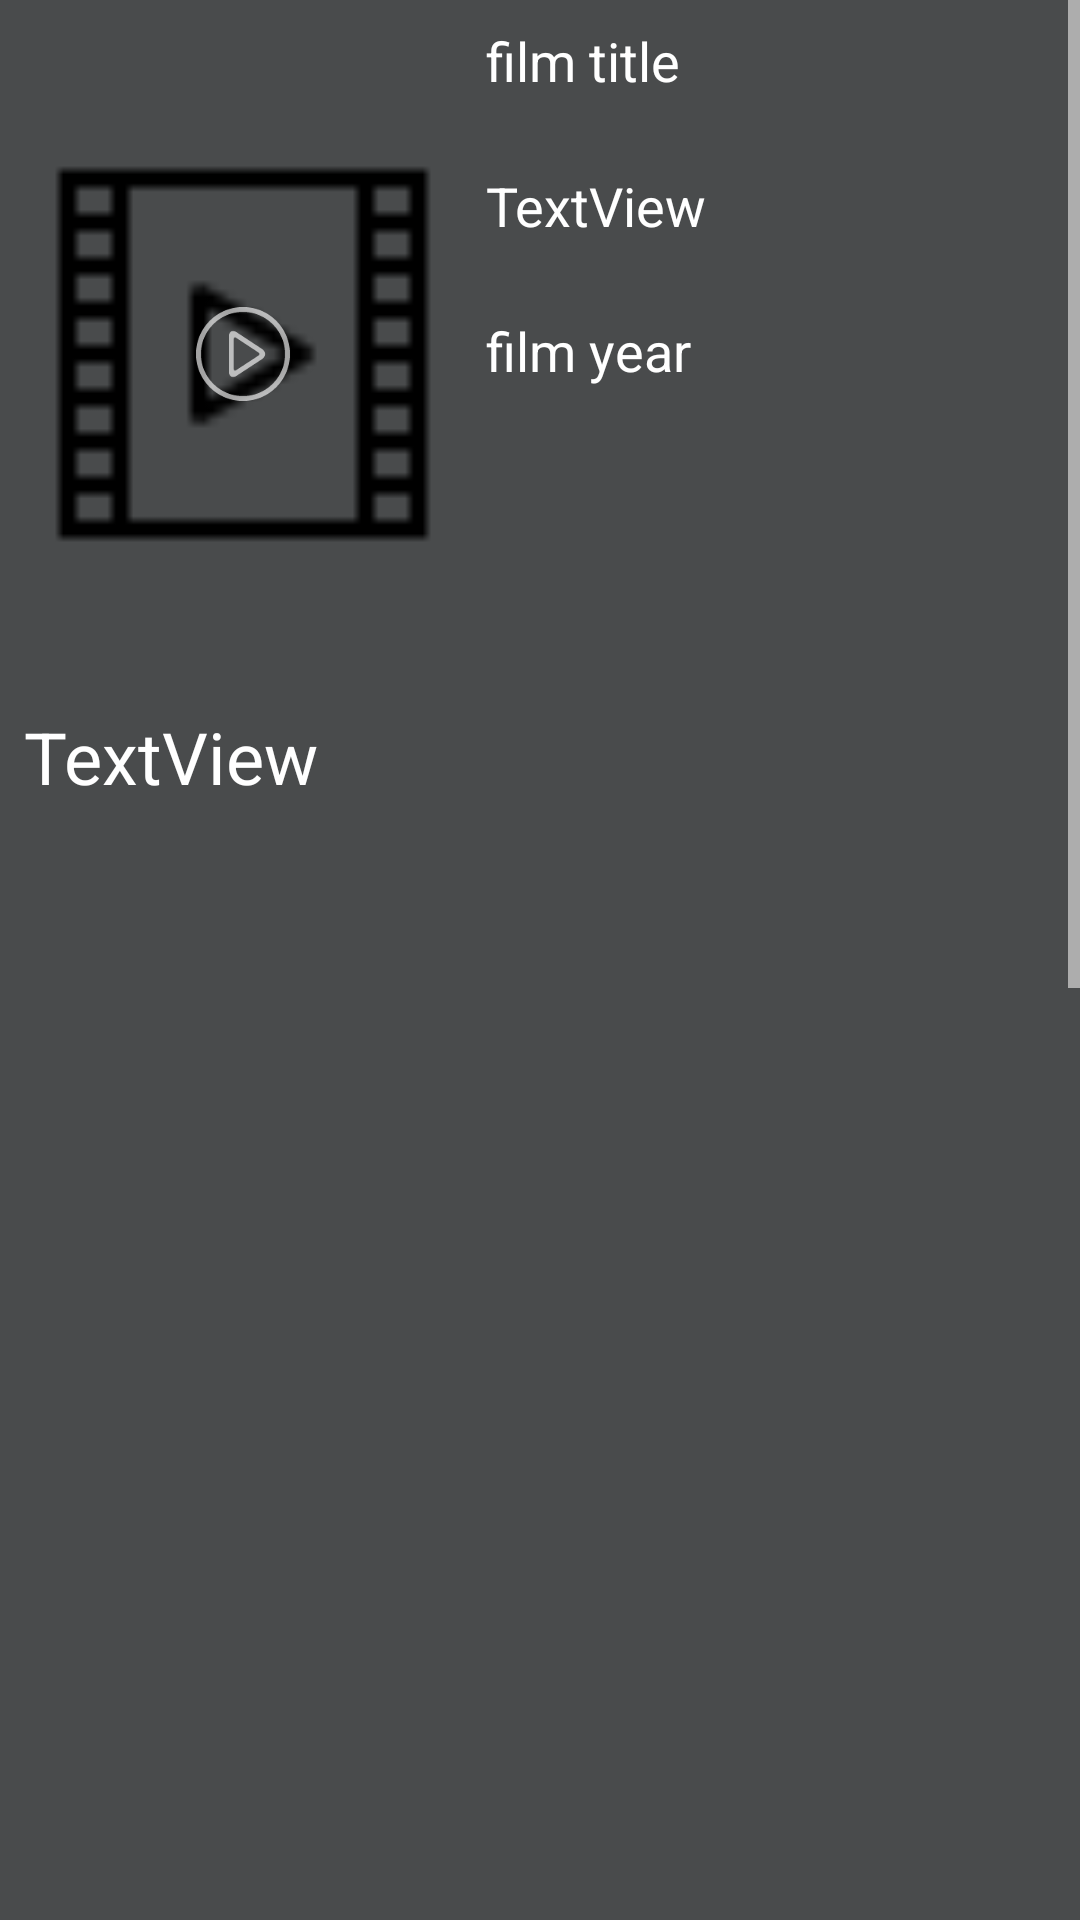

This screen was rendered from an Android layout file. Write that file and the resources it references.
<!-- AndroidManifest.xml: application theme AppTheme -->
<!-- res/layout/activity_video_details_backup.xml -->
<?xml version="1.0" encoding="utf-8"?>
<ScrollView xmlns:android="http://schemas.android.com/apk/res/android"
    xmlns:app="http://schemas.android.com/apk/res-auto"
    xmlns:tools="http://schemas.android.com/tools"
    android:layout_width="match_parent"
    android:layout_height="match_parent"
    android:background="@color/myLightBlack"
    android:scrollbarThumbVertical="@color/myLightGray">

    <android.support.constraint.ConstraintLayout
        android:layout_width="match_parent"
        android:layout_height="wrap_content"
        android:background="@color/myLightBlack"
        tools:context="com.sylweb.myplex.VideoDetailsActivity">

        <ImageView
            android:id="@+id/detailPoster"
            android:layout_width="146dp"
            android:layout_height="220dp"
            android:layout_marginLeft="8dp"
            android:layout_marginTop="8dp"
            app:layout_constraintLeft_toLeftOf="parent"
            app:layout_constraintTop_toTopOf="parent"
            app:srcCompat="@mipmap/ic_menu_films" />

        <TextView
            android:id="@+id/filmTitle"
            android:layout_width="0dp"
            android:layout_height="wrap_content"
            android:layout_marginLeft="8dp"
            android:layout_marginRight="8dp"
            android:layout_marginTop="8dp"
            android:text="film title"
            android:textColor="@color/white"
            android:textSize="18sp"
            app:layout_constraintHorizontal_bias="0.0"
            app:layout_constraintLeft_toRightOf="@+id/detailPoster"
            app:layout_constraintRight_toRightOf="parent"
            app:layout_constraintTop_toTopOf="parent" />

        <TextView
            android:id="@+id/filmYear"
            android:layout_width="0dp"
            android:layout_height="wrap_content"
            android:layout_marginLeft="8dp"
            android:layout_marginRight="8dp"
            android:layout_marginTop="24dp"
            android:text="film year"
            android:textColor="@color/white"
            android:textSize="18sp"
            app:layout_constraintHorizontal_bias="0.0"
            app:layout_constraintLeft_toRightOf="@+id/detailPoster"
            app:layout_constraintRight_toRightOf="parent"
            app:layout_constraintTop_toBottomOf="@+id/filmGenres" />

        <TextView
            android:id="@+id/filmGenres"
            android:layout_width="0dp"
            android:layout_height="wrap_content"
            android:layout_marginLeft="8dp"
            android:layout_marginRight="8dp"
            android:layout_marginTop="24dp"
            android:text="TextView"
            android:textColor="@color/white"
            android:textSize="18sp"
            app:layout_constraintHorizontal_bias="0.0"
            app:layout_constraintLeft_toRightOf="@+id/detailPoster"
            app:layout_constraintRight_toRightOf="parent"
            app:layout_constraintTop_toBottomOf="@+id/filmTitle" />

        <TextView
            android:id="@+id/filmOverview"
            android:layout_width="0dp"
            android:layout_height="1000dp"
            android:layout_marginBottom="8dp"
            android:layout_marginLeft="8dp"
            android:layout_marginRight="8dp"
            android:layout_marginTop="8dp"
            android:text="TextView"
            android:textColor="@color/white"
            android:textSize="24sp"
            app:layout_constraintBottom_toBottomOf="parent"
            app:layout_constraintHorizontal_bias="0.0"
            app:layout_constraintLeft_toLeftOf="parent"
            app:layout_constraintRight_toRightOf="parent"
            app:layout_constraintTop_toBottomOf="@+id/detailPoster" />

        <ImageView
            android:id="@+id/playButton"
            android:layout_width="100px"
            android:layout_height="100px"
            android:layout_marginBottom="8dp"
            android:layout_marginLeft="8dp"
            android:layout_marginRight="8dp"
            android:layout_marginTop="8dp"
            app:layout_constraintBottom_toBottomOf="@+id/detailPoster"
            app:layout_constraintLeft_toLeftOf="@+id/detailPoster"
            app:layout_constraintRight_toRightOf="@+id/detailPoster"
            app:layout_constraintTop_toTopOf="@+id/detailPoster"
            app:srcCompat="@mipmap/play3" />


    </android.support.constraint.ConstraintLayout>
</ScrollView>
<!-- resources referenced by this layout -->
<resources>
  <color name="myLightBlack">#494b4c</color>
  <color name="myLightGray">#adadad</color>
  <color name="white">#ffffff</color>
  <!-- mipmap ic_menu_films: png bitmap (mipmap-xhdpi, 607 bytes) -->
  <!-- mipmap play3: png bitmap (mipmap-xxhdpi, 3179 bytes) -->
  <style name="AppTheme" parent="Theme.AppCompat.Light.DarkActionBar">
          
          <item name="colorPrimary">@color/colorPrimary</item>
          <item name="colorPrimaryDark">@color/colorPrimaryDark</item>
          <item name="colorAccent">@color/colorAccent</item>
      </style>
  <color name="colorPrimary">#494b4c</color>
  <color name="colorPrimaryDark">#494b4c</color>
  <color name="colorAccent">#000000</color>
</resources>
